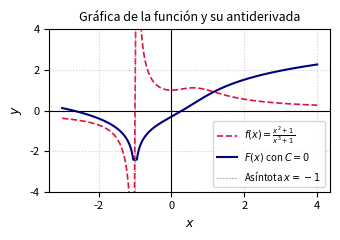

The matplotlib source for this figure: (Note: this script raises an exception after producing the figure.)
import matplotlib
matplotlib.use('Agg')
import numpy as np
import matplotlib.pyplot as plt

# Definir el rango de valores para x (evitando la asíntota en x = -1)
x1 = np.linspace(-3, -1.05, 400)
x2 = np.linspace(-0.95, 4, 400)
x = np.concatenate([x1, x2])

# Definir la función integrando f(x)
def integrand(val):
    return (val**2 + 1) / (val**3 + 1)

# Definir la antiderivada F(x) con C = 0
def antiderivative(val):
    term1 = (2/3) * np.log(np.abs(val + 1))
    term2 = (1/6) * np.log(np.abs(val**2 - val + 1))
    term3 = (np.sqrt(3)/3) * np.arctan((2*val - 1) / np.sqrt(3))
    return term1 + term2 + term3

y_integrand = integrand(x)
y_antideriv = antiderivative(x)

# Configuración de la gráfica para formato IEEE de dos columnas
fig, ax = plt.subplots(figsize=(3.5, 2.5))

ax.plot(x, y_integrand, label=r'$f(x) = \frac{x^2+1}{x^3+1}$', color='crimson', linestyle='--', linewidth=1.2)
ax.plot(x, y_antideriv, label=r'$F(x)$ con $C=0$', color='navy', linewidth=1.5)

ax.set_ylim(-4, 4)
ax.axhline(0, color='black', linewidth=0.8, linestyle='-')
ax.axvline(0, color='black', linewidth=0.8, linestyle='-')
ax.axvline(-1, color='gray', linewidth=0.8, linestyle=':', label='Asíntota $x=-1$')

ax.set_xlabel('$x$', fontsize=9)
ax.set_ylabel('$y$', fontsize=9)
ax.set_title('Gráfica de la función y su antiderivada', fontsize=9)
ax.legend(fontsize=7, loc='best')
ax.grid(True, linestyle=':', alpha=0.6)

plt.xticks(fontsize=8)
plt.yticks(fontsize=8)
plt.tight_layout()

plt.savefig(r'semana_03/graficas/SEM03_P16_grafica.png', dpi=300, bbox_inches='tight')
plt.close()
